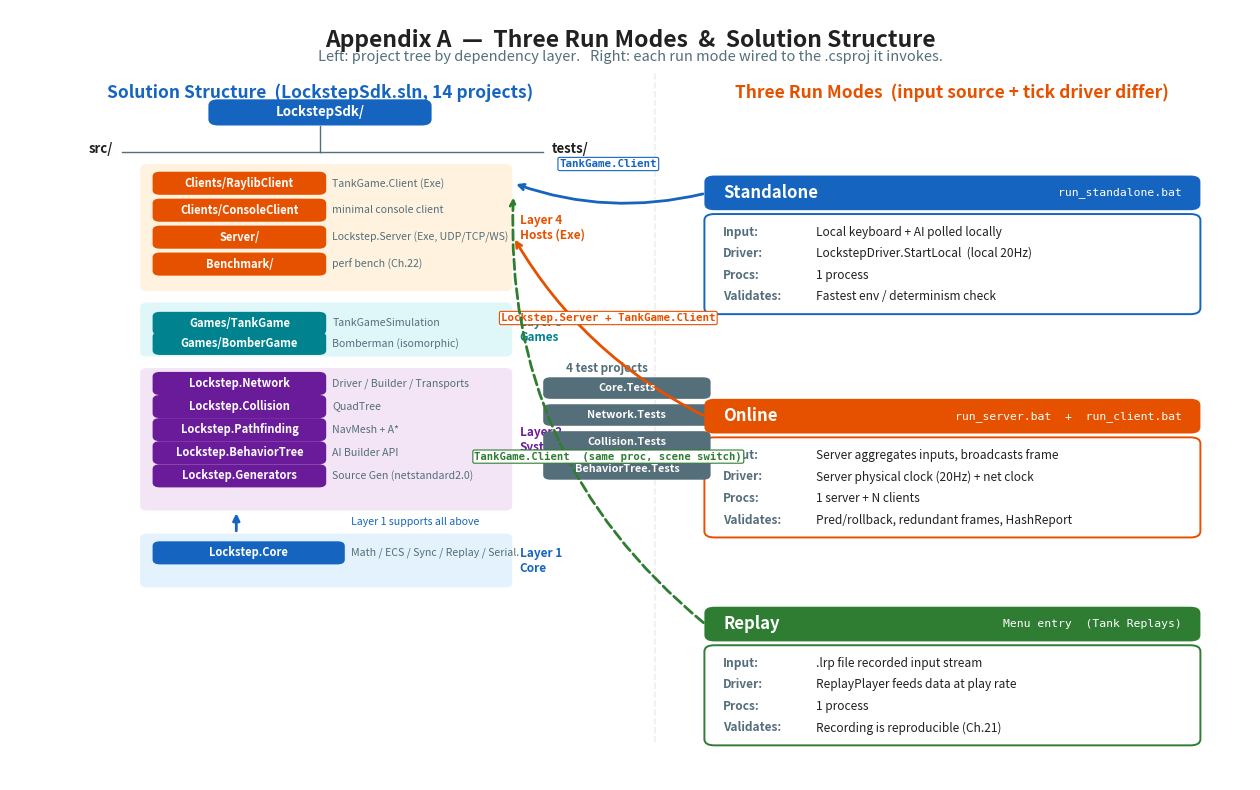

This chart was generated by the following Python code: (Note: this script raises an exception after producing the figure.)
"""Appendix A figures.

fig-appA-modes-and-structure.png:
    Left half  -- solution project tree (LockstepSdk/) with 4 dependency layers.
    Right half -- three run modes (Standalone / Online / Replay), each wired to
                  the .csproj it invokes.

fig-appA-online-topology.png:
    Central Lockstep.Server box (UDP :9999, 20Hz tick), three clients around it.
    Upstream arrow = Input, Downstream arrow = Authoritative Frame (with
    redundant history). Bottom notes: Relay vs Authoritative, redundant frames.
"""
import matplotlib
matplotlib.use("Agg")
import matplotlib.pyplot as plt
from matplotlib.patches import FancyBboxPatch
import numpy as np

OUT_DIR = r"c:/Users/86133/Desktop/深入浅出系列/帧同步设计与实现/images/"

# ---------- shared palette ----------
C_CORE   = "#1565C0"   # core layer (blue)
C_NET    = "#6A1B9A"   # network/systems layer (purple)
C_GAME   = "#00838F"   # games layer (teal)
C_HOST   = "#E65100"   # host layer / server (orange)
C_REPLAY = "#2E7D32"   # replay (green)
C_STAND  = "#1565C0"   # standalone (blue)
C_ONLINE = "#E65100"   # online (orange)
C_INK    = "#212121"
C_GREY   = "#546E7A"
C_LIGHT  = "#ECEFF1"


def rbox(ax, x, y, w, h, fc, ec="none", lw=0, rad=0.012, alpha=1.0, zorder=2):
    p = FancyBboxPatch((x, y), w, h,
                       boxstyle=f"round,pad=0,rounding_size={rad}",
                       fc=fc, ec=ec, lw=lw, alpha=alpha, zorder=zorder,
                       mutation_aspect=1)
    ax.add_patch(p)
    return p


# =====================================================================
# FIG 1 : modes + project structure tree
# =====================================================================
def fig_modes_and_structure():
    OUT = OUT_DIR + "fig-appA-modes-and-structure.png"
    fig, ax = plt.subplots(figsize=(16, 10), dpi=150)
    ax.set_xlim(0, 1); ax.set_ylim(0, 1); ax.axis("off")
    fig.patch.set_facecolor("white")

    # ---- title ----
    ax.text(0.5, 0.975,
            "Appendix A  —  Three Run Modes  &  Solution Structure",
            ha="center", va="top", fontsize=16.5, fontweight="bold", color=C_INK)
    ax.text(0.5, 0.948,
            "Left: project tree by dependency layer.   Right: each run mode wired to the .csproj it invokes.",
            ha="center", va="top", fontsize=10.5, color=C_GREY, fontstyle="italic")

    # vertical divider
    ax.plot([0.52, 0.52], [0.05, 0.92], color=C_LIGHT, lw=1.2, ls="--", zorder=1)

    # =================================================================
    # LEFT HALF -- project structure tree
    # =================================================================
    LEFT_X = 0.03
    ax.text(LEFT_X + 0.22, 0.905, "Solution Structure  (LockstepSdk.sln, 14 projects)",
            ha="center", va="top", fontsize=12.5, fontweight="bold", color=C_CORE)

    # root
    rbox(ax, LEFT_X + 0.13, 0.85, 0.18, 0.034, C_CORE, rad=0.008, zorder=3)
    ax.text(LEFT_X + 0.22, 0.867, "LockstepSdk/", ha="center", va="center",
            fontsize=9.5, fontweight="bold", color="white", zorder=4)

    # tree connectors to src/ and tests/
    ax.plot([LEFT_X + 0.22, LEFT_X + 0.22], [0.85, 0.815], color=C_GREY, lw=1.0, zorder=2)
    ax.plot([LEFT_X + 0.22, LEFT_X + 0.06], [0.815, 0.815], color=C_GREY, lw=1.0, zorder=2)
    ax.plot([LEFT_X + 0.22, LEFT_X + 0.40], [0.815, 0.815], color=C_GREY, lw=1.0, zorder=2)
    ax.text(LEFT_X + 0.053, 0.82, "src/", ha="right", va="center",
            fontsize=9.5, fontweight="bold", color=C_INK)
    ax.text(LEFT_X + 0.407, 0.82, "tests/", ha="left", va="center",
            fontsize=9.5, fontweight="bold", color=C_INK)

    band_x = LEFT_X + 0.075
    band_w = 0.30
    # Layer bands: 4 non-overlapping horizontal stripes, top -> bottom
    # Hosts (top)   y 0.635 - 0.800
    # Games         y 0.550 - 0.620
    # Systems       y 0.350 - 0.535
    # Core (bottom) y 0.250 - 0.320
    rbox(ax, band_x, 0.635, band_w, 0.165, "#FFF3E0", rad=0.006, zorder=1)
    rbox(ax, band_x, 0.550, band_w, 0.070, "#E0F7FA", rad=0.006, zorder=1)
    rbox(ax, band_x, 0.350, band_w, 0.185, "#F3E5F5", rad=0.006, zorder=1)
    rbox(ax, band_x, 0.250, band_w, 0.070, "#E3F2FD", rad=0.006, zorder=1)

    # layer labels (right side of bands)
    ax.text(band_x + band_w + 0.006, 0.717, "Layer 4\nHosts (Exe)", ha="left", va="center",
            fontsize=8.5, color=C_HOST, fontweight="bold")
    ax.text(band_x + band_w + 0.006, 0.585, "Layer 3\nGames", ha="left", va="center",
            fontsize=8.5, color=C_GAME, fontweight="bold")
    ax.text(band_x + band_w + 0.006, 0.442, "Layer 2\nSystems", ha="left", va="center",
            fontsize=8.5, color=C_NET, fontweight="bold")
    ax.text(band_x + band_w + 0.006, 0.285, "Layer 1\nCore", ha="left", va="center",
            fontsize=8.5, color=C_CORE, fontweight="bold")

    def proj_chip(x, y, label, color, w=0.140, sub=None, sub_size=7.6):
        rbox(ax, x, y, w, 0.030, color, rad=0.006, zorder=3)
        ax.text(x + w/2, y + 0.015, label, ha="center", va="center",
                fontsize=8.0, fontweight="bold", color="white", zorder=4)
        if sub:
            ax.text(x + w + 0.005, y + 0.015, sub, ha="left", va="center",
                    fontsize=sub_size, color=C_GREY)

    chip_x = LEFT_X + 0.085

    # Layer 4: Hosts (top -> bottom): RaylibClient, ConsoleClient, Server, Benchmark
    proj_chip(chip_x, 0.760, "Clients/RaylibClient", C_HOST,
              sub="TankGame.Client (Exe)")
    proj_chip(chip_x, 0.725, "Clients/ConsoleClient", C_HOST,
              sub="minimal console client")
    proj_chip(chip_x, 0.690, "Server/", C_HOST,
              sub="Lockstep.Server (Exe, UDP/TCP/WS)")
    proj_chip(chip_x, 0.655, "Benchmark/", C_HOST,
              sub="perf bench (Ch.22)")

    # Layer 3: Games
    proj_chip(chip_x, 0.578, "Games/TankGame", C_GAME,
              sub="TankGameSimulation")
    proj_chip(chip_x, 0.552, "Games/BomberGame", C_GAME,
              sub="Bomberman (isomorphic)")

    # Layer 2: Systems
    proj_chip(chip_x, 0.500, "Lockstep.Network", C_NET,
              sub="Driver / Builder / Transports")
    proj_chip(chip_x, 0.470, "Lockstep.Collision", C_NET,
              sub="QuadTree")
    proj_chip(chip_x, 0.440, "Lockstep.Pathfinding", C_NET,
              sub="NavMesh + A*")
    proj_chip(chip_x, 0.410, "Lockstep.BehaviorTree", C_NET,
              sub="AI Builder API")
    proj_chip(chip_x, 0.380, "Lockstep.Generators", C_NET,
              sub="Source Gen (netstandard2.0)")

    # Layer 1: Core
    proj_chip(chip_x, 0.280, "Lockstep.Core", C_CORE, w=0.155,
              sub="Math / ECS / Sync / Replay / Serial.")

    # ---- tests column (right side of src bands) ----
    tx = LEFT_X + 0.40
    ax.text(tx + 0.018, 0.535, "4 test projects",
            ha="left", va="center", fontsize=8.5,
            fontweight="bold", color=C_GREY)
    for i, t in enumerate(["Core.Tests", "Network.Tests",
                           "Collision.Tests", "BehaviorTree.Tests"]):
        ty = 0.495 - i * 0.035
        rbox(ax, tx, ty, 0.135, 0.028, C_GREY, rad=0.006, zorder=3)
        ax.text(tx + 0.0675, ty + 0.014, t, ha="center", va="center",
                fontsize=7.8, fontweight="bold", color="white", zorder=4)

    # ---- dependency direction hint ----
    ax.annotate("", xy=(chip_x + 0.0675, 0.350),
                xytext=(chip_x + 0.0675, 0.320),
                arrowprops=dict(arrowstyle="-|>", color=C_CORE, lw=2.0))
    ax.text(chip_x + 0.160, 0.335, "Layer 1 supports all above",
            ha="left", va="center", fontsize=7.6, color=C_CORE,
            fontstyle="italic")

    # =================================================================
    # RIGHT HALF -- three run modes
    # =================================================================
    RX = 0.56
    ax.text(RX + 0.20, 0.905, "Three Run Modes  (input source + tick driver differ)",
            ha="center", va="top", fontsize=12.5, fontweight="bold", color=C_HOST)

    mode_y = [0.74, 0.45, 0.18]
    modes = [
        ("Standalone",       C_STAND,
         "run_standalone.bat",
         "Local keyboard + AI polled locally",
         "LockstepDriver.StartLocal  (local 20Hz)",
         "1 process",
         "Fastest env / determinism check"),
        ("Online",           C_ONLINE,
         "run_server.bat  +  run_client.bat",
         "Server aggregates inputs, broadcasts frame",
         "Server physical clock (20Hz) + net clock",
         "1 server + N clients",
         "Pred/rollback, redundant frames, HashReport"),
        ("Replay",           C_REPLAY,
         "Menu entry  (Tank Replays)",
         ".lrp file recorded input stream",
         "ReplayPlayer feeds data at play rate",
         "1 process",
         "Recording is reproducible (Ch.21)"),
    ]

    for (name, col, cmd, src, drv, procs, verif), my in zip(modes, mode_y):
        # header
        rbox(ax, RX, my, 0.40, 0.045, col, rad=0.008, zorder=3)
        ax.text(RX + 0.015, my + 0.0225, name, ha="left", va="center",
                fontsize=12, fontweight="bold", color="white", zorder=4)
        ax.text(RX + 0.385, my + 0.0225, cmd, ha="right", va="center",
                fontsize=8.2, color="white", zorder=4, fontfamily="monospace")
        # body
        rbox(ax, RX, my - 0.135, 0.40, 0.130, "#FFFFFF", ec=col, lw=1.4, rad=0.008, zorder=2)
        row_y = my - 0.020
        ax.text(RX + 0.015, row_y, "Input:", ha="left", va="top",
                fontsize=8.6, fontweight="bold", color=C_GREY)
        ax.text(RX + 0.090, row_y, src, ha="left", va="top",
                fontsize=8.6, color=C_INK)
        ax.text(RX + 0.015, row_y - 0.028, "Driver:", ha="left", va="top",
                fontsize=8.6, fontweight="bold", color=C_GREY)
        ax.text(RX + 0.090, row_y - 0.028, drv, ha="left", va="top",
                fontsize=8.6, color=C_INK)
        ax.text(RX + 0.015, row_y - 0.056, "Procs:", ha="left", va="top",
                fontsize=8.6, fontweight="bold", color=C_GREY)
        ax.text(RX + 0.090, row_y - 0.056, procs, ha="left", va="top",
                fontsize=8.6, color=C_INK)
        ax.text(RX + 0.015, row_y - 0.084, "Validates:", ha="left", va="top",
                fontsize=8.6, fontweight="bold", color=C_GREY)
        ax.text(RX + 0.090, row_y - 0.084, verif, ha="left", va="top",
                fontsize=8.6, color=C_INK)

    # ---- arrows from modes (right) to the .csproj (left) they invoke ----
    # Standalone -> TankGame.Client (layer 4 chip)
    ax.annotate("", xy=(band_x + band_w + 0.001, 0.775),
                xytext=(RX + 0.001, 0.74 + 0.022),
                arrowprops=dict(arrowstyle="->", color=C_STAND, lw=2.0,
                                connectionstyle="arc3,rad=-0.15"))
    ax.text((band_x + band_w + RX) / 2, 0.80, "TankGame.Client",
            ha="center", va="center", fontsize=7.8, color=C_STAND,
            fontweight="bold", fontfamily="monospace",
            bbox=dict(boxstyle="round,pad=0.15", fc="white", ec=C_STAND, lw=0.8))

    # Online -> Server + Client
    ax.annotate("", xy=(band_x + band_w + 0.001, 0.705),
                xytext=(RX + 0.001, 0.45 + 0.022),
                arrowprops=dict(arrowstyle="->", color=C_ONLINE, lw=2.0,
                                connectionstyle="arc3,rad=-0.15"))
    ax.text((band_x + band_w + RX) / 2, 0.60, "Lockstep.Server + TankGame.Client",
            ha="center", va="center", fontsize=7.8, color=C_ONLINE,
            fontweight="bold", fontfamily="monospace",
            bbox=dict(boxstyle="round,pad=0.15", fc="white", ec=C_ONLINE, lw=0.8))

    # Replay -> TankGame.Client (same process, scene switch)
    ax.annotate("", xy=(band_x + band_w + 0.001, 0.760),
                xytext=(RX + 0.001, 0.18 + 0.022),
                arrowprops=dict(arrowstyle="->", color=C_REPLAY, lw=2.0,
                                connectionstyle="arc3,rad=-0.25", ls="--"))
    ax.text((band_x + band_w + RX) / 2, 0.42, "TankGame.Client  (same proc, scene switch)",
            ha="center", va="center", fontsize=7.6, color=C_REPLAY,
            fontweight="bold", fontfamily="monospace",
            bbox=dict(boxstyle="round,pad=0.15", fc="white", ec=C_REPLAY, lw=0.8))

    plt.savefig(OUT, dpi=150, bbox_inches="tight", facecolor="white")
    plt.close(fig)
    print("saved:", OUT)


# =====================================================================
# FIG 2 : online topology
# =====================================================================
def fig_online_topology():
    OUT = OUT_DIR + "fig-appA-online-topology.png"
    fig, ax = plt.subplots(figsize=(13, 10), dpi=150)
    ax.set_xlim(0, 1); ax.set_ylim(0, 1); ax.axis("off")
    fig.patch.set_facecolor("white")

    # ---- title ----
    ax.text(0.5, 0.97,
            "Appendix A  —  Online Mode Topology",
            ha="center", va="top", fontsize=16, fontweight="bold", color=C_INK)
    ax.text(0.5, 0.935,
            "Default transport: UDP, port 9999.   Server ticks at fixed 20 Hz.",
            ha="center", va="top", fontsize=10.5, color=C_GREY, fontstyle="italic")

    # ---- central server ----
    sx, sy, sw, sh = 0.34, 0.43, 0.32, 0.13
    rbox(ax, sx, sy, sw, sh, C_HOST, rad=0.012, zorder=4)
    ax.text(0.5, sy + sh - 0.025, "Lockstep.Server", ha="center", va="center",
            fontsize=14, fontweight="bold", color="white", zorder=5)
    ax.text(0.5, sy + 0.048, "UDP  :9999     20 Hz tick", ha="center", va="center",
            fontsize=10.5, color="white", zorder=5, fontfamily="monospace")
    ax.text(0.5, sy + 0.020, "GameRoom  aggregates inputs  ->  authoritative frame",
            ha="center", va="center", fontsize=8.6, color="#FFF3E0", zorder=5)

    # ---- three clients around the server ----
    clients = [
        # (cx, cy, label, pos)
        (0.13, 0.76, "Client 0\n(Player0)",   "top-left"),
        (0.87, 0.76, "Client 1\n(Player1)",   "top-right"),
        (0.50, 0.14, "Client 2\n(Player2)",   "bottom"),
    ]
    cw, ch = 0.18, 0.085

    for cx, cy, label, pos in clients:
        # client box
        rbox(ax, cx - cw/2, cy - ch/2, cw, ch, C_STAND, rad=0.012, zorder=4)
        ax.text(cx, cy, label, ha="center", va="center",
                fontsize=10, fontweight="bold", color="white", zorder=5)

        if pos == "bottom":
            up_xy = (cx, cy + ch/2)              # client top edge
            dn_xy = (cx, sy)                     # server bottom edge
            up_lbl = (cx + 0.085, (cy + ch/2 + sy) / 2 + 0.012)
            dn_lbl = (cx - 0.085, (cy + ch/2 + sy) / 2 - 0.012)
        elif pos == "top-left":
            up_xy = (cx + cw/2 - 0.015, cy - 0.010)
            dn_xy = (sx + 0.020, sy + sh - 0.010)
            midx = (up_xy[0] + dn_xy[0]) / 2
            midy = (up_xy[1] + dn_xy[1]) / 2
            up_lbl = (midx - 0.010, midy + 0.045)
            dn_lbl = (midx + 0.010, midy - 0.045)
        else:  # top-right
            up_xy = (cx - cw/2 + 0.015, cy - 0.010)
            dn_xy = (sx + sw - 0.020, sy + sh - 0.010)
            midx = (up_xy[0] + dn_xy[0]) / 2
            midy = (up_xy[1] + dn_xy[1]) / 2
            up_lbl = (midx + 0.010, midy + 0.045)
            dn_lbl = (midx - 0.010, midy - 0.045)

        # upstream: Input (client -> server)
        ax.annotate("", xy=dn_xy, xytext=up_xy,
                    arrowprops=dict(arrowstyle="->", color=C_CORE, lw=2.2,
                                    connectionstyle="arc3,rad=0.10"),
                    zorder=3)
        ax.text(up_lbl[0], up_lbl[1], "Input\n(up)",
                ha="center", va="center", fontsize=8.2, color=C_CORE,
                fontweight="bold",
                bbox=dict(boxstyle="round,pad=0.18", fc="white",
                          ec=C_CORE, lw=0.9, alpha=0.96), zorder=6)

        # downstream: Authoritative Frame (server -> client)
        ax.annotate("", xy=up_xy, xytext=dn_xy,
                    arrowprops=dict(arrowstyle="->", color=C_HOST, lw=2.2,
                                    connectionstyle="arc3,rad=0.10"),
                    zorder=3)
        ax.text(dn_lbl[0], dn_lbl[1],
                "Authoritative\nFrame (down)\n+ redundant\nhistory",
                ha="center", va="center", fontsize=7.6, color=C_HOST,
                fontweight="bold",
                bbox=dict(boxstyle="round,pad=0.18", fc="white",
                          ec=C_HOST, lw=0.9, alpha=0.96), zorder=6)

    # ---- bottom-right note: Relay vs Authoritative ----
    note_x, note_y, note_w, note_h = 0.62, 0.025, 0.36, 0.155
    rbox(ax, note_x, note_y, note_w, note_h, "#FFFDE7",
         ec="#F9A825", lw=1.3, rad=0.008, zorder=2)
    ax.text(note_x + 0.012, note_y + note_h - 0.018,
            "Relay  vs  Authoritative",
            ha="left", va="top", fontsize=9.5, fontweight="bold", color="#F9A825")
    ax.text(note_x + 0.012, note_y + note_h - 0.045,
            "Relay:         server aggregates inputs only,\n"
            "               runs NO logic, no desync check.\n"
            "Authoritative: server injects ISimulation,\n"
            "               runs full logic + HashReport.\n"
            "Switch = UseSimulation(() => new Game())",
            ha="left", va="top", fontsize=8.0, color=C_INK,
            fontfamily="monospace")

    # ---- bottom-left note: redundant frame purpose ----
    n2_x, n2_y, n2_w, n2_h = 0.02, 0.025, 0.34, 0.155
    rbox(ax, n2_x, n2_y, n2_w, n2_h, "#E8F5E9",
         ec=C_REPLAY, lw=1.3, rad=0.008, zorder=2)
    ax.text(n2_x + 0.012, n2_y + n2_h - 0.018,
            "Why redundant history frames?",
            ha="left", va="top", fontsize=9.5, fontweight="bold", color=C_REPLAY)
    ax.text(n2_x + 0.012, n2_y + n2_h - 0.045,
            "Each UDP packet piggybacks the previous\n"
            "few frames' inputs.\n"
            "Lose one packet -> next packet restores it,\n"
            "zero RTT recovery.\n"
            "KCP ARQ left as a stub (Ch.17).",
            ha="left", va="top", fontsize=8.0, color=C_INK,
            fontfamily="monospace")

    plt.savefig(OUT, dpi=150, bbox_inches="tight", facecolor="white")
    plt.close(fig)
    print("saved:", OUT)


if __name__ == "__main__":
    fig_modes_and_structure()
    fig_online_topology()
